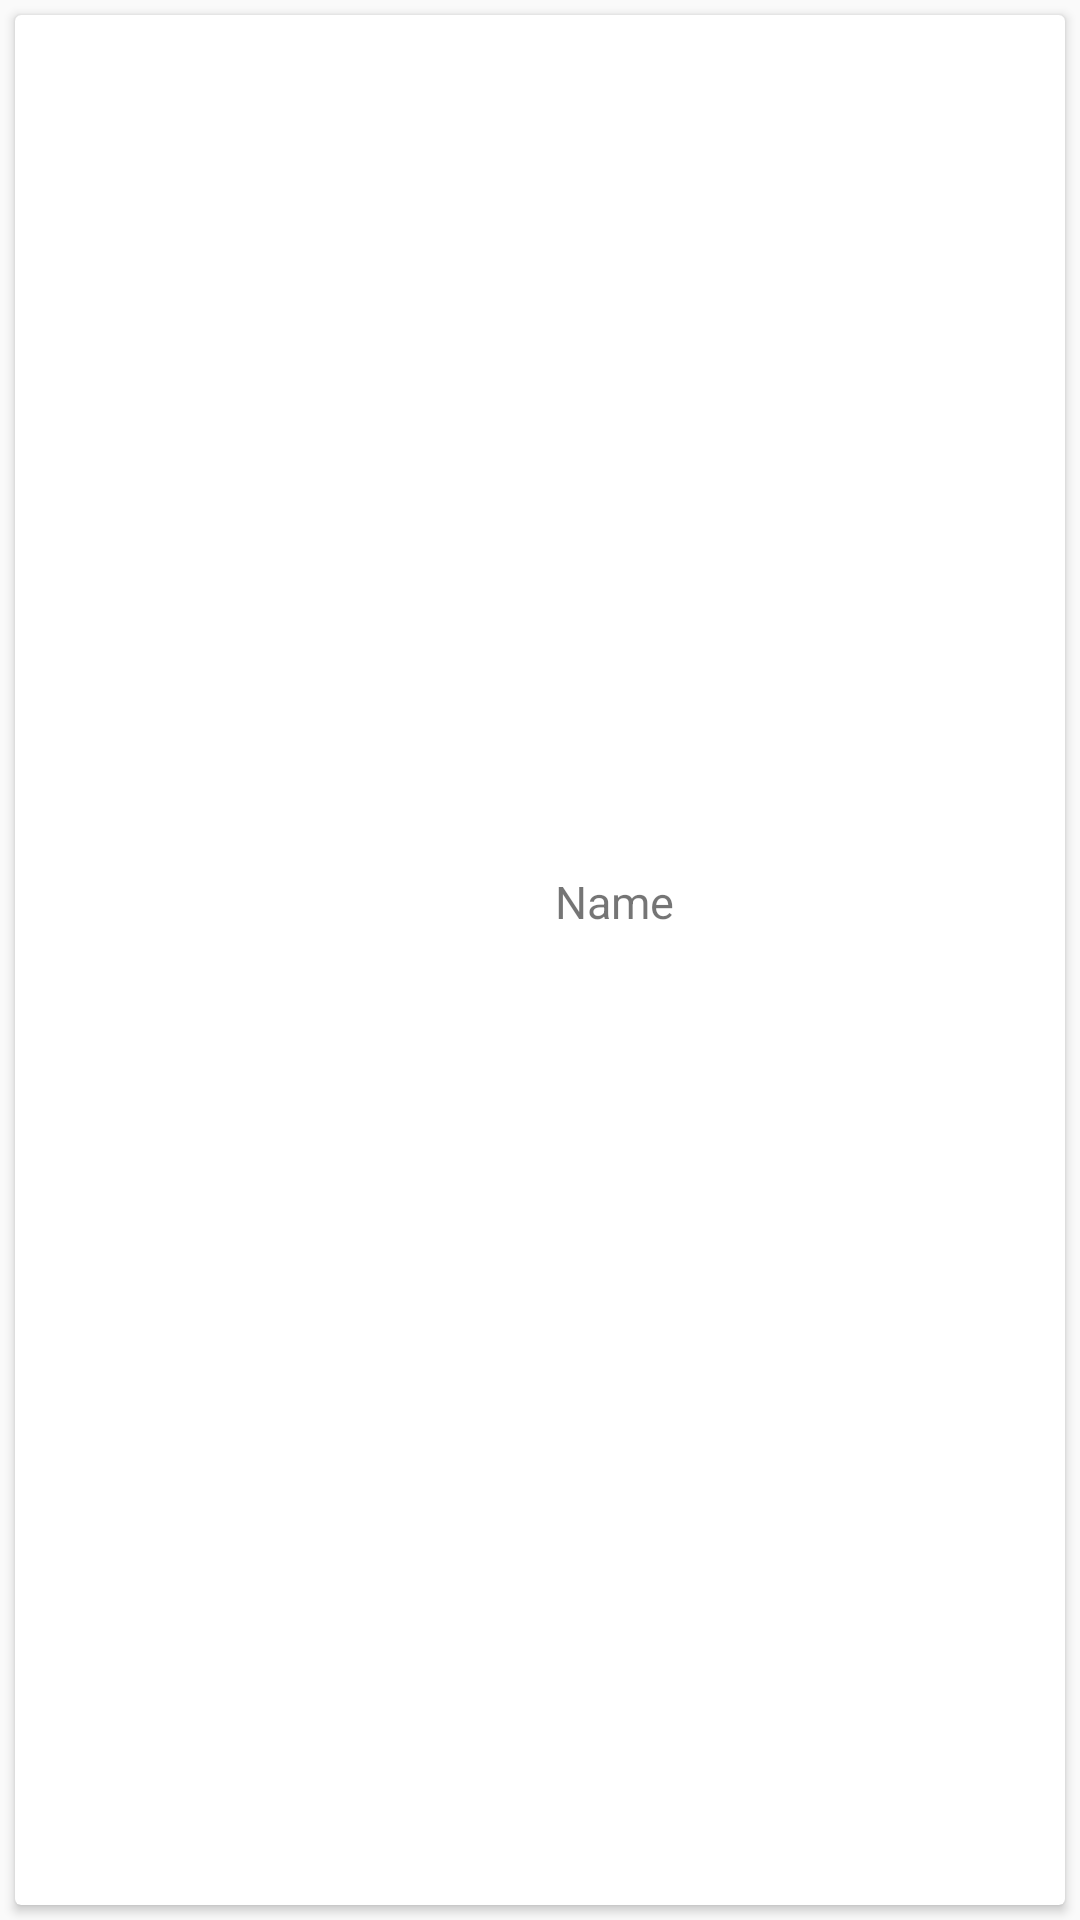

This screen was rendered from an Android layout file. Write that file and the resources it references.
<!-- AndroidManifest.xml: application theme AppTheme -->
<!-- res/layout/attendance_item_view.xml -->
<?xml version="1.0" encoding="utf-8"?>
<LinearLayout xmlns:android="http://schemas.android.com/apk/res/android"
    xmlns:app="http://schemas.android.com/apk/res-auto"
    xmlns:tools="http://schemas.android.com/tools"
    android:orientation="vertical" android:layout_width="match_parent"
    android:layout_height="wrap_content">

    <androidx.cardview.widget.CardView
        android:layout_margin="5dp"
        android:layout_width="match_parent"
        android:layout_height="match_parent">

        <androidx.constraintlayout.widget.ConstraintLayout
            android:id="@+id/attendanceRow"
            android:layout_width="match_parent"
            android:layout_height="match_parent">

            <TextView
                android:id="@+id/attendanceT"
                android:layout_width="103dp"
                android:layout_height="23dp"
                android:layout_marginStart="68dp"
                android:text="Name"
                android:textSize="15dp"
                app:layout_constraintBottom_toBottomOf="parent"
                app:layout_constraintStart_toEndOf="@+id/attendanceS"
                app:layout_constraintTop_toTopOf="parent"
                app:layout_constraintVertical_bias="0.47" />

            <ImageView
                android:id="@+id/attendanceS"
                android:layout_width="60dp"
                android:layout_height="49dp"
                android:layout_marginEnd="68dp"
                app:layout_constraintBottom_toBottomOf="parent"
                app:layout_constraintEnd_toStartOf="@+id/attendanceT"
                app:layout_constraintTop_toTopOf="parent"
                tools:src="@drawable/attended" />

            <TextView
                android:id="@+id/status"
                android:layout_width="67dp"
                android:layout_height="27dp"
                app:layout_constraintBottom_toBottomOf="parent"
                app:layout_constraintEnd_toEndOf="parent"
                app:layout_constraintHorizontal_bias="0.631"
                app:layout_constraintStart_toEndOf="@+id/attendanceT"
                app:layout_constraintTop_toTopOf="parent" />

        </androidx.constraintlayout.widget.ConstraintLayout>

    </androidx.cardview.widget.CardView>




</LinearLayout>
<!-- resources referenced by this layout -->
<resources>
  <!-- drawable attended: png bitmap (drawable, 13508 bytes) -->
  <style name="AppTheme" parent="Theme.AppCompat.Light.NoActionBar">
          
          <item name="colorPrimaryDark">@color/colorPrimaryDark</item>
          <item name="colorAccent">@color/colorAccent</item>
          <item name="colorPrimary">@android:color/transparent</item>
          <item name="windowActionBarOverlay">true</item>
  
      </style>
  <color name="colorPrimaryDark">#00574B</color>
  <color name="colorAccent">#D81B60</color>
</resources>
